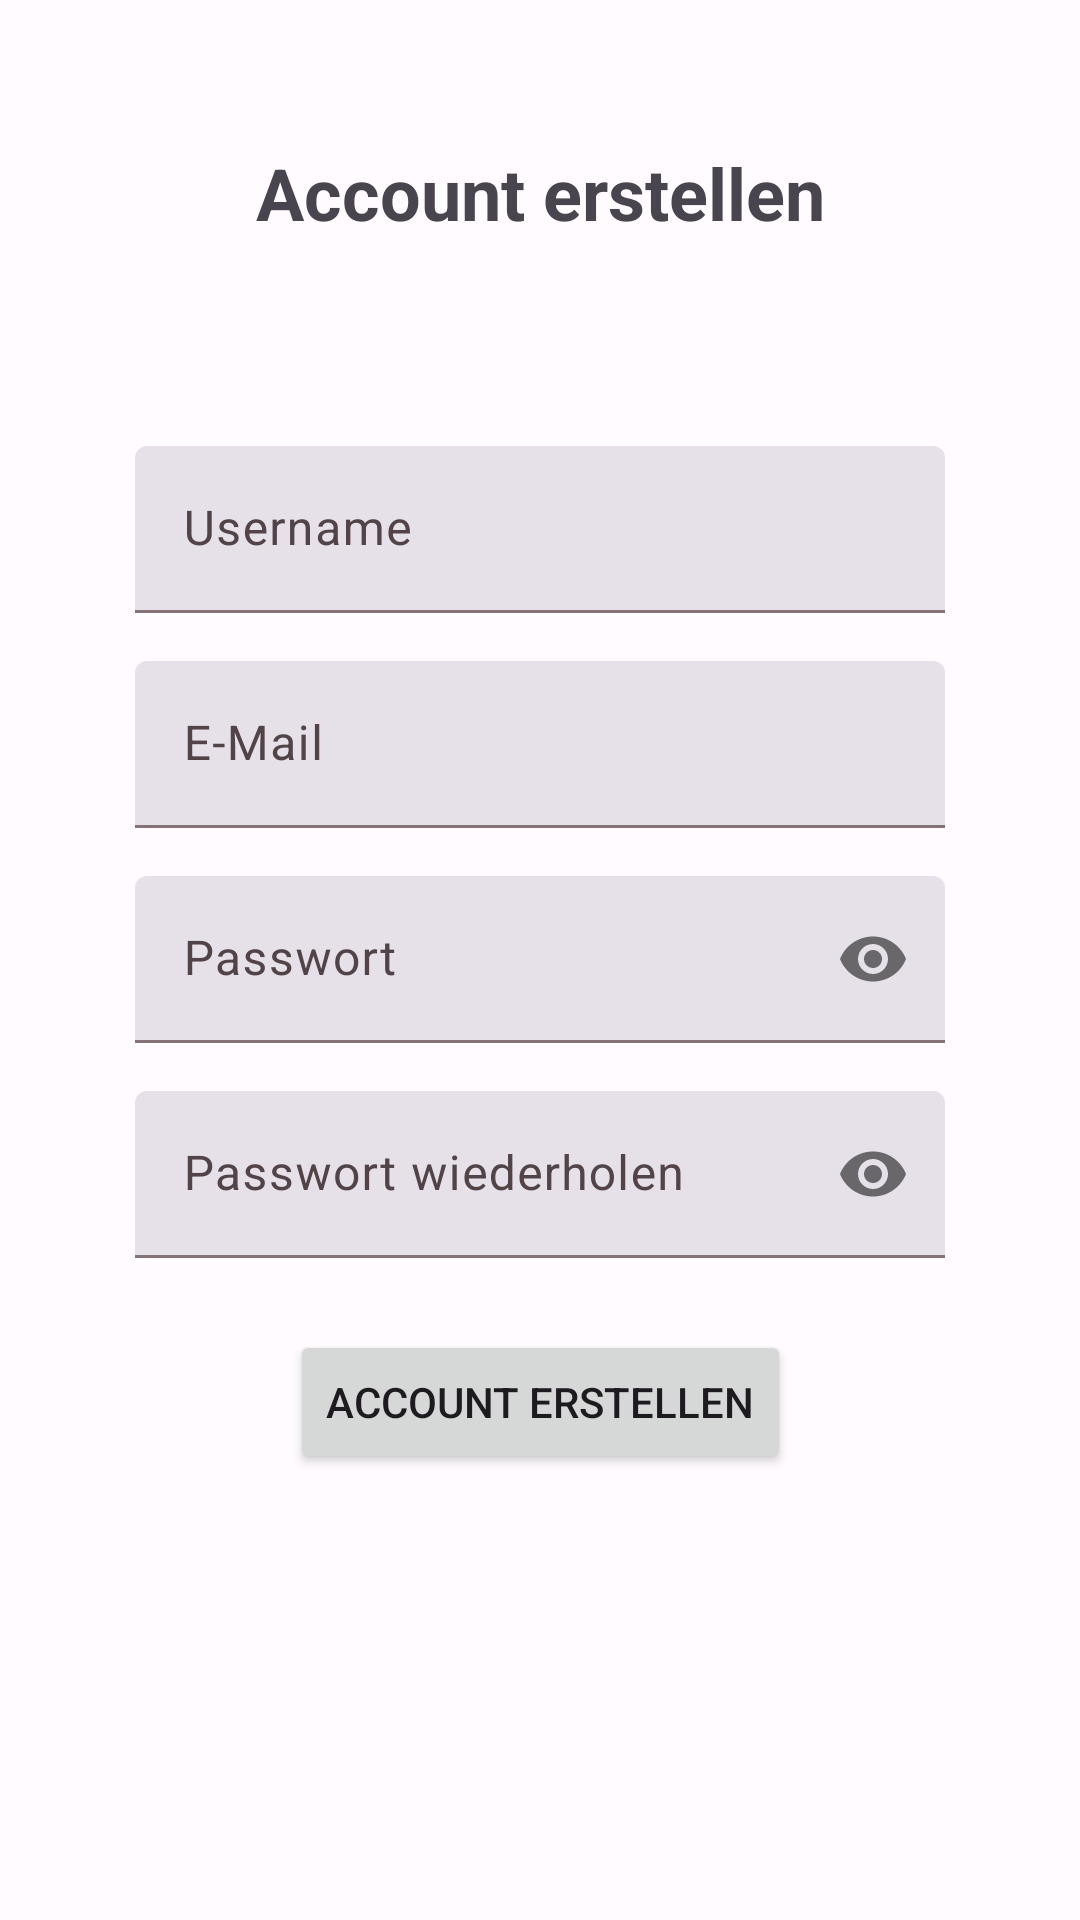

Here is an Android app screen rendered from its layout file. Give the layout XML and the strings, colors and styles it references.
<!-- AndroidManifest.xml: application theme Theme.CoLivingPilot -->
<!-- res/layout/activity_register.xml -->
<?xml version="1.0" encoding="utf-8"?>
<androidx.constraintlayout.widget.ConstraintLayout xmlns:android="http://schemas.android.com/apk/res/android"
    xmlns:app="http://schemas.android.com/apk/res-auto"
    xmlns:tools="http://schemas.android.com/tools"
    android:layout_width="match_parent"
    android:layout_height="match_parent"
    tools:context=".view.RegisterActivity">

    <TextView
        android:id="@+id/register_activity_textview_title"
        android:layout_width="wrap_content"
        android:layout_height="wrap_content"
        android:layout_marginTop="48dp"
        android:text="@string/label_button_create_account"
        android:textSize="24sp"
        android:textStyle="bold"
        app:layout_constraintEnd_toEndOf="parent"
        app:layout_constraintStart_toStartOf="parent"
        app:layout_constraintTop_toTopOf="parent" />

    <com.google.android.material.textfield.TextInputLayout
        android:id="@+id/register_activity_textfield_username"
        style="?attr/textInputFilledStyle"
        android:layout_width="0dp"
        android:layout_height="wrap_content"
        android:layout_marginStart="1dp"
        android:layout_marginEnd="1dp"
        app:layout_constraintBottom_toTopOf="@+id/register_activity_textfield_email"
        app:layout_constraintEnd_toEndOf="parent"
        app:layout_constraintStart_toStartOf="parent"
        app:layout_constraintTop_toTopOf="parent"
        app:layout_constraintWidth_percent="0.75"
        app:layout_constraintVertical_chainStyle="packed">

        <com.google.android.material.textfield.TextInputEditText
            android:layout_width="match_parent"
            android:layout_height="wrap_content"
            android:hint="@string/hint_textfield_username" />
    </com.google.android.material.textfield.TextInputLayout>

    <com.google.android.material.textfield.TextInputLayout
        android:id="@+id/register_activity_textfield_email"
        style="?attr/textInputFilledStyle"
        android:layout_width="0dp"
        android:layout_height="wrap_content"
        android:layout_marginStart="1dp"
        android:layout_marginTop="16dp"
        android:layout_marginEnd="1dp"
        app:layout_constraintBottom_toTopOf="@id/register_activity_textfield_password"
        app:layout_constraintEnd_toEndOf="parent"
        app:layout_constraintStart_toStartOf="parent"
        app:layout_constraintTop_toBottomOf="@id/register_activity_textfield_username"
        app:layout_constraintWidth_percent="0.75">

        <com.google.android.material.textfield.TextInputEditText
            android:layout_width="match_parent"
            android:layout_height="wrap_content"
            android:hint="@string/hint_textfield_email"
            android:inputType="textEmailAddress" />
    </com.google.android.material.textfield.TextInputLayout>

    <com.google.android.material.textfield.TextInputLayout
        android:id="@+id/register_activity_textfield_password"
        style="?attr/textInputFilledStyle"
        android:layout_width="0dp"
        android:layout_height="wrap_content"
        android:layout_marginStart="1dp"
        android:layout_marginTop="16dp"
        android:layout_marginEnd="1dp"
        app:layout_constraintBottom_toTopOf="@id/register_activity_textfield_password_again"
        app:layout_constraintEnd_toEndOf="parent"
        app:layout_constraintStart_toStartOf="parent"
        app:layout_constraintTop_toBottomOf="@id/register_activity_textfield_email"
        app:layout_constraintWidth_percent="0.75"
        app:passwordToggleEnabled="true">

        <com.google.android.material.textfield.TextInputEditText
            android:layout_width="match_parent"
            android:layout_height="wrap_content"
            android:hint="@string/hint_textfield_password"
            android:inputType="textPassword" />
    </com.google.android.material.textfield.TextInputLayout>

    <com.google.android.material.textfield.TextInputLayout
        android:id="@+id/register_activity_textfield_password_again"
        style="?attr/textInputFilledStyle"
        android:layout_width="0dp"
        android:layout_height="wrap_content"
        android:layout_marginStart="1dp"
        android:layout_marginTop="16dp"
        android:layout_marginEnd="1dp"
        app:layout_constraintBottom_toTopOf="@id/register_activity_button_register"
        app:layout_constraintEnd_toEndOf="parent"
        app:layout_constraintStart_toStartOf="parent"
        app:layout_constraintTop_toBottomOf="@id/register_activity_textfield_password"
        app:layout_constraintWidth_percent="0.75"
        app:passwordToggleEnabled="true">

        <com.google.android.material.textfield.TextInputEditText
            android:layout_width="match_parent"
            android:layout_height="wrap_content"
            android:hint="@string/hint_textfield_password_repeat"
            android:inputType="textPassword" />
    </com.google.android.material.textfield.TextInputLayout>

    <Button
        android:id="@+id/register_activity_button_register"
        android:layout_width="wrap_content"
        android:layout_height="wrap_content"
        android:layout_marginTop="24dp"
        android:text="@string/label_button_create_account"
        app:icon="@drawable/baseline_create_24"
        app:layout_constraintEnd_toEndOf="parent"
        app:layout_constraintStart_toStartOf="parent"
        app:layout_constraintBottom_toTopOf="@id/register_activity_progress"
        app:layout_constraintTop_toBottomOf="@id/register_activity_textfield_password_again" />

    <ProgressBar
        android:id="@+id/register_activity_progress"
        style="?android:attr/progressBarStyle"
        android:layout_width="wrap_content"
        android:layout_height="wrap_content"
        android:layout_marginTop="24dp"
        android:indeterminate="true"
        android:visibility="gone"
        app:layout_constraintBottom_toBottomOf="parent"
        app:layout_constraintEnd_toEndOf="parent"
        app:layout_constraintStart_toStartOf="parent"
        app:layout_constraintTop_toBottomOf="@id/register_activity_button_register" />

</androidx.constraintlayout.widget.ConstraintLayout>
<!-- resources referenced by this layout -->
<resources>
  <string name="hint_textfield_email">E-Mail</string>
  <string name="hint_textfield_password">Passwort</string>
  <string name="hint_textfield_password_repeat">Passwort wiederholen</string>
  <string name="hint_textfield_username">Username</string>
  <string name="label_button_create_account">Account erstellen</string>
  <style name="Theme.CoLivingPilot" parent="Base.Theme.CoLivingPilot" />
  <color name="md_theme_light_primary">#D03174</color>
  <color name="md_theme_light_onPrimary">#CECECE</color>
  <color name="md_theme_light_primaryContainer">#FFD6E7</color>
  <color name="md_theme_light_onPrimaryContainer">#3E001D</color>
  <color name="md_theme_light_secondary">#74565E</color>
  <color name="md_theme_light_onSecondary">#FFFFFF</color>
  <color name="md_theme_light_secondaryContainer">#FFD6E7</color>
  <color name="md_theme_light_onSecondaryContainer">#2B151C</color>
  <color name="md_theme_light_tertiary">#7C5635</color>
  <color name="md_theme_light_onTertiary">#FFFFFF</color>
  <color name="md_theme_light_tertiaryContainer">#FFDCC1</color>
  <color name="md_theme_light_onTertiaryContainer">#2E1500</color>
  <color name="md_theme_light_error">#BA1A1A</color>
  <color name="md_theme_light_errorContainer">#FFDAD6</color>
  <color name="md_theme_light_onError">#FFFFFF</color>
  <color name="md_theme_light_onErrorContainer">#410002</color>
  <color name="md_theme_light_background">#FFFBFF</color>
  <color name="md_theme_light_onBackground">#201A1B</color>
  <color name="md_theme_light_surface">#FFFBFF</color>
  <color name="md_theme_light_onSurface">#201A1B</color>
  <color name="md_theme_light_surfaceVariant">#F2DDE1</color>
  <color name="md_theme_light_onSurfaceVariant">#514346</color>
  <color name="md_theme_light_outline">#837376</color>
  <color name="md_theme_light_inverseOnSurface">#FAEEEF</color>
  <color name="md_theme_light_inverseSurface">#352F30</color>
  <color name="md_theme_light_inversePrimary">#FFB1C7</color>
</resources>
